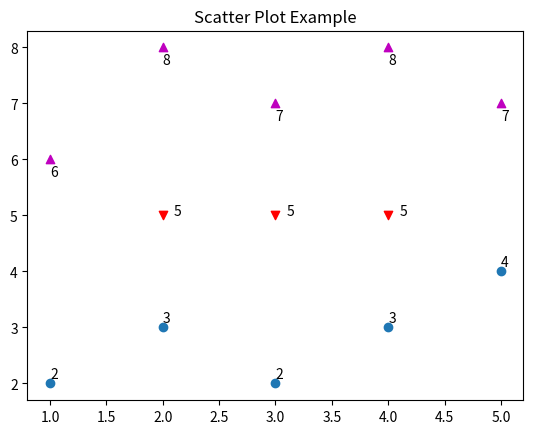

Recreate this plot in Python.
#Scatter Plots (scatter is just like plot without any lines)
import matplotlib.pyplot as plt
x1 = [1, 2, 3, 4, 5]
y1 = [2, 3, 2, 3, 4]

x2 = [2, 3, 4]
y2 = [5, 5, 5]

x3 = [1, 2, 3, 4, 5]
y3 = [6, 8, 7, 8, 7]

plt.scatter(x1, y1 )
plt.scatter(x2, y2, marker='v', color='r')
plt.scatter(x3, y3, marker='^', color='m')

for x,y in zip(x1,y1):
    plt.text(x, y+.1, str(y) )

for x,y in zip(x2,y2):
    plt.text(x+.1, y , str(y) )

for x,y in zip(x3,y3):
    plt.text(x, y-.3, str(y) )
plt.title('Scatter Plot Example')
plt.show()